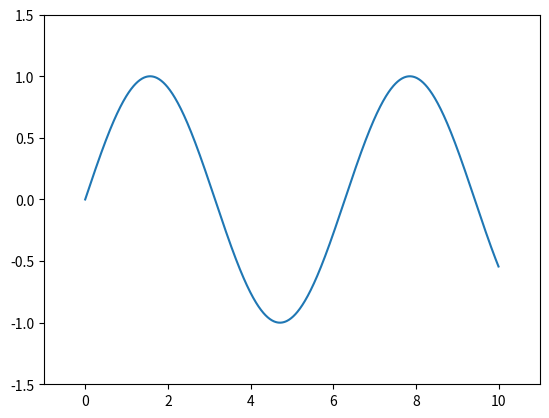

Reproduce this figure in Python.
#!/usr/bin/python3

import matplotlib.pyplot as plt
import numpy as np
from math import sin

x = np.linspace(0, 10, 1000)

plt.xlim(-1, 11)
plt.ylim(-1.5, 1.5);
plt.plot(x, np.sin(x))
plt.savefig("test.png")
plt.show()
